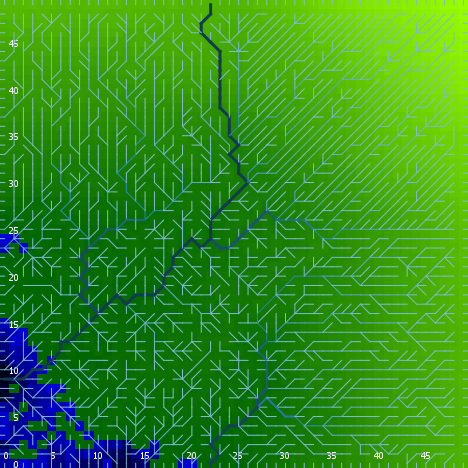

Source data for this figure (header and first rows):
export-world data (NetLogo 6.0.4)
land.nlogo
01/13/2020 23:45:16:707 +0000
RANDOM STATE
0 0 -1727483681 129 -1.846214451685445 f…
GLOBALS
min-pxcor, max-pxcor, min-pycor, max-pycor, perspective, subject, nextIndex, directed-links, ticks, algorithm-style, continentality, display-mode, do-fill-sinks, elevationdistribution, elevationnoise, elevationsmoothstep, featureanglerange, landoceanratio, maxdist, maxelevation, minelevation, numcontinents, numoceans, numranges
0, 49, 0, 49, 0, nobody, 2600, "UNDIRECTED", -1, "C#", 3822, "terrain", true, [-0.02850511028777422 0.7413114738159747…, 0.3563, 1, 29.93, 0.9564, 34.65, 3.141, -0.08905, 10, 10, 0
TURTLES
who, color, heading, xcor, ycor, shape, label, label-color, breed, hidden?, size, pen-size, pen-mode, points
0, 75, 228, 41, 4, "default", "", 9.9, {breed flowholders}, true, 1, 1, "up", 
1, 25, 19, 10, 1, "default", "", 9.9, {breed flowholders}, true, 1, 1, "up", 
2, 55, 24, 32, 33, "default", "", 9.9, {breed flowholders}, true, 1, 1, "up", 
3, 115, 72, 20, 20, "default", "", 9.9, {breed flowholders}, true, 1, 1, "up", 
4, 105, 33, 44, 28, "default", "", 9.9, {breed flowholders}, true, 1, 1, "up", 
5, 65, 245, 1, 16, "default", "", 9.9, {breed flowholders}, true, 1, 1, "up", 
6, 25, 189, 1, 14, "default", "", 9.9, {breed flowholders}, true, 1, 1, "up", 
7, 75, 26, 14, 23, "default", "", 9.9, {breed flowholders}, true, 1, 1, "up", 
8, 96.78, 270, 0, 13, "line half", "", 9.9, {breed flowholders}, false, 1, 1, "up", 
9, 125, 57, 42, 5, "default", "", 9.9, {breed flowholders}, true, 1, 1, "up", 
10, 65, 85, 37, 17, "default", "", 9.9, {breed flowholders}, true, 1, 1, "up", 
11, 75, 272, 35, 4, "default", "", 9.9, {breed flowholders}, true, 1, 1, "up", 
12, 15, 302, 19, 18, "default", "", 9.9, {breed flowholders}, true, 1, 1, "up", 
13, 105, 245, 28, 14, "default", "", 9.9, {breed flowholders}, true, 1, 1, "up", 
14, 5, 259, 20, 30, "default", "", 9.9, {breed flowholders}, true, 1, 1, "up", 
15, 5, 29, 38, 35, "default", "", 9.9, {breed flowholders}, true, 1, 1, "up", 
16, 45, 73, 17, 2, "default", "", 9.9, {breed flowholders}, true, 1, 1, "up", 
17, 5, 270, 46, 11, "default", "", 9.9, {breed flowholders}, true, 1, 1, "up", 
18, 125, 82, 36, 31, "default", "", 9.9, {breed flowholders}, true, 1, 1, "up", 
19, 105, 296, 1, 46, "default", "", 9.9, {breed flowholders}, true, 1, 1, "up", 
20, 97, 0, 16, 49, "line half", "", 9.9, {breed flowholders}, false, 1, 1, "up", 
21, 15, 3, 2, 14, "default", "", 9.9, {breed flowholders}, true, 1, 1, "up", 
22, 55, 345, 30, 1, "default", "", 9.9, {breed flowholders}, true, 1, 1, "up", 
23, 105, 320, 22, 1, "default", "", 9.9, {breed flowholders}, true, 1, 1, "up", 
24, 25, 57, 1, 22, "default", "", 9.9, {breed flowholders}, true, 1, 1, "up", 
25, 5, 111, 11, 19, "default", "", 9.9, {breed flowholders}, true, 1, 1, "up", 
26, 125, 222, 10, 30, "default", "", 9.9, {breed flowholders}, true, 1, 1, "up", 
27, 15, 359, 18, 6, "default", "", 9.9, {breed flowholders}, true, 1, 1, "up", 
28, 95, 10, 15, 34, "default", "", 9.9, {breed flowholders}, true, 1, 1, "up", 
29, 75, 306, 33, 39, "default", "", 9.9, {breed flowholders}, true, 1, 1, "up", 
30, 115, 0, 23, 31, "default", "", 9.9, {breed flowholders}, true, 1, 1, "up", 
31, 97, 270, 0, 45, "line half", "", 9.9, {breed flowholders}, false, 1, 1, "up", 
32, 125, 355, 16, 25, "default", "", 9.9, {breed flowholders}, true, 1, 1, "up", 
33, 5, 19, 32, 43, "default", "", 9.9, {breed flowholders}, true, 1, 1, "up", 
34, 115, 164, 17, 47, "default", "", 9.9, {breed flowholders}, true, 1, 1, "up", 
35, 135, 211, 31, 43, "default", "", 9.9, {breed flowholders}, true, 1, 1, "up", 
36, 75, 14, 8, 42, "default", "", 9.9, {breed flowholders}, true, 1, 1, "up", 
37, 85, 126, 44, 35, "default", "", 9.9, {breed flowholders}, true, 1, 1, "up", 
38, 97, 180, 4, 0, "line half", "", 9.9, {breed flowholders}, false, 1, 1, "up", 
39, 95, 358, 3, 22, "default", "", 9.9, {breed flowholders}, true, 1, 1, "up", 
40, 115, 219, 44, 42, "default", "", 9.9, {breed flowholders}, true, 1, 1, "up", 
41, 115, 86, 33, 2, "default", "", 9.9, {breed flowholders}, true, 1, 1, "up", 
42, 105, 322, 43, 44, "default", "", 9.9, {breed flowholders}, true, 1, 1, "up", 
43, 115, 127, 44, 1, "default", "", 9.9, {breed flowholders}, true, 1, 1, "up", 
44, 5, 264, 13, 27, "default", "", 9.9, {breed flowholders}, true, 1, 1, "up", 
45, 135, 280, 36, 37, "default", "", 9.9, {breed flowholders}, true, 1, 1, "up", 
46, 25, 350, 30, 10, "default", "", 9.9, {breed flowholders}, true, 1, 1, "up", 
47, 5, 330, 46, 34, "default", "", 9.9, {breed flowholders}, true, 1, 1, "up", 
48, 125, 351, 38, 30, "default", "", 9.9, {breed flowholders}, true, 1, 1, "up", 
49, 35, 98, 47, 4, "default", "", 9.9, {breed flowholders}, true, 1, 1, "up", 
50, 135, 230, 17, 24, "default", "", 9.9, {breed flowholders}, true, 1, 1, "up", 
... 7,520 more rows
